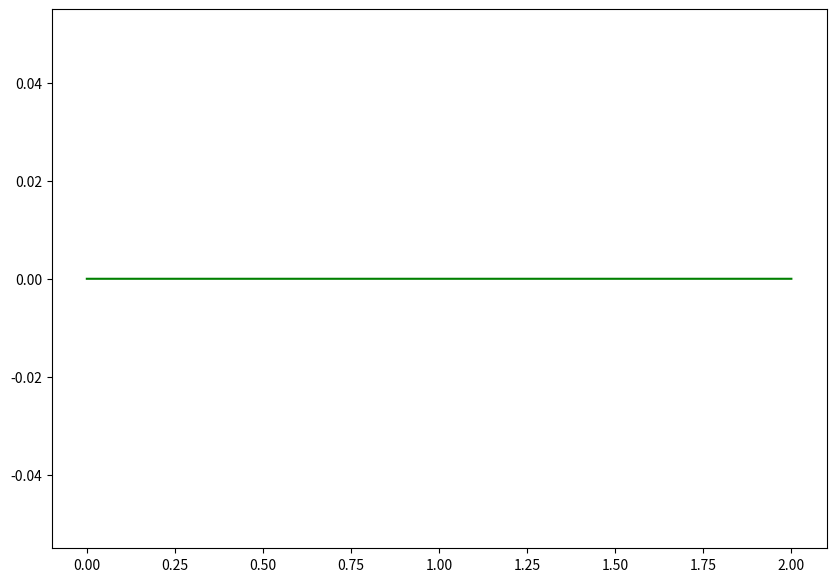

Here is the Python script that generated this plot: (Note: this script raises an exception after producing the figure.)
import numpy as np
import matplotlib.pyplot as plt
# show plots in notebook
# % matplotlib inline

result = []
lambdas = []
maps = []

# define range of r
rvalues = np.linspace(0, 2, 100)

# loop through r
for r in rvalues:
    x = 0.1
    result = []
    # iterate system 100 times
    for t in range(100):
        x = x + r - x**2
        # calculate log of the absolute of the derivative
        result.append(np.log(abs(1 - 2*x)))
    # take average
    lambdas.append(np.mean(result))
    # for the map ignore first 100 iterations as transient time and iterate anew
    for t in range(20):
        x = x + r - x**2
        maps.append(x)

fig = plt.figure(figsize=(10,7))
ax1 = fig.add_subplot(1,1,1)

xticks = np.linspace(0, 2, 4000)
# zero line
zero = [0]*4000
ax1.plot(xticks, zero, 'g-')
# plot map
ax1.plot(xticks, maps, 'r.',alpha = 0.3, label = 'Map')
ax1.set_xlabel('r')
# plot lyapunov
ax1.plot(rvalues, lambdas, 'b-', linewidth = 3, label = 'Lyapunov exponent')
ax1.grid('on')
ax1.set_xlabel('r')
ax1.legend(loc='best')
ax1.set_title('Map of x(t+1) = x(t) + r - x(t)^2 versus Lyapunov exponent')
